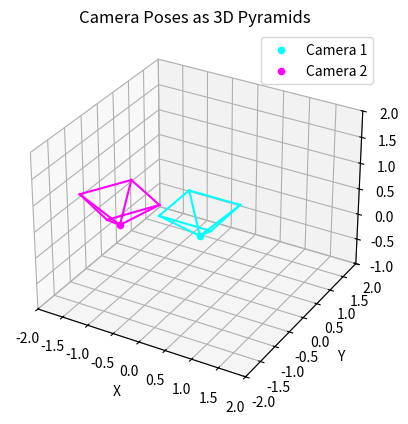

Write Python code to recreate this figure.
import numpy as np
import matplotlib.pyplot as plt


def plot_camera_pyramid(ax, R, t, scale=1.0, color='b', label=None):
    """
    Plot a camera as a 3D pyramid in space.

    Args:
    - ax: Matplotlib 3D axis.
    - R: Rotation matrix (3x3).
    - t: Translation vector (3x1).
    - scale: Size of the pyramid.
    - color: Color of the pyramid.
    - label: Label for the camera.
    """
    # Camera location
    C = -R.T @ t  # Camera center in world coordinates

    # Define frustum vertices in the camera frame
    # These represent the field of view
    image_plane_distance = scale
    frustum_vertices_camera = np.array([
        [0, 0, 0],  # Camera center
        [-0.5, -0.5, image_plane_distance],  # Bottom-left of the image plane
        [0.5, -0.5, image_plane_distance],  # Bottom-right of the image plane
        [0.5, 0.5, image_plane_distance],  # Top-right of the image plane
        [-0.5, 0.5, image_plane_distance]  # Top-left of the image plane
    ])

    # Transform vertices to world coordinates
    frustum_vertices_world = (R.T @ frustum_vertices_camera.T).T + C.reshape(1, -1)

    # Plot camera center
    ax.scatter(C[0], C[1], C[2], c=color, marker='o', label=label)

    # Draw edges from the camera center to the image plane
    for i in range(1, 5):
        ax.plot(
            [frustum_vertices_world[0, 0], frustum_vertices_world[i, 0]],
            [frustum_vertices_world[0, 1], frustum_vertices_world[i, 1]],
            [frustum_vertices_world[0, 2], frustum_vertices_world[i, 2]],
            color=color
        )

    # Draw the image plane (base of the pyramid)
    base_indices = [1, 2, 3, 4, 1]
    for i in range(len(base_indices) - 1):
        ax.plot(
            [frustum_vertices_world[base_indices[i], 0], frustum_vertices_world[base_indices[i + 1], 0]],
            [frustum_vertices_world[base_indices[i], 1], frustum_vertices_world[base_indices[i + 1], 1]],
            [frustum_vertices_world[base_indices[i], 2], frustum_vertices_world[base_indices[i + 1], 2]],
            color=color
        )


# Example: Define camera poses
R1 = np.eye(3)  # Camera 1 at origin
t1 = np.zeros((3, 1))

R2 = np.array([[0.866, -0.5, 0],  # Camera 2 rotated 30 degrees around Z-axis
               [0.5, 0.866, 0],
               [0, 0, 1]])
t2 = np.array([[1], [1], [0]])  # Camera 2 shifted in the XY plane

# Plot the cameras as pyramids
fig = plt.figure()
ax = fig.add_subplot(111, projection='3d')

plot_camera_pyramid(ax, R1, t1, scale=0.5, color='cyan', label='Camera 1')
plot_camera_pyramid(ax, R2, t2, scale=0.5, color='magenta', label='Camera 2')

# Set axis labels and limits
ax.set_xlabel('X')
ax.set_ylabel('Y')
ax.set_zlabel('Z')
ax.set_xlim(-2, 2)
ax.set_ylim(-2, 2)
ax.set_zlim(-1, 2)
plt.legend()
plt.title("Camera Poses as 3D Pyramids")
plt.show()